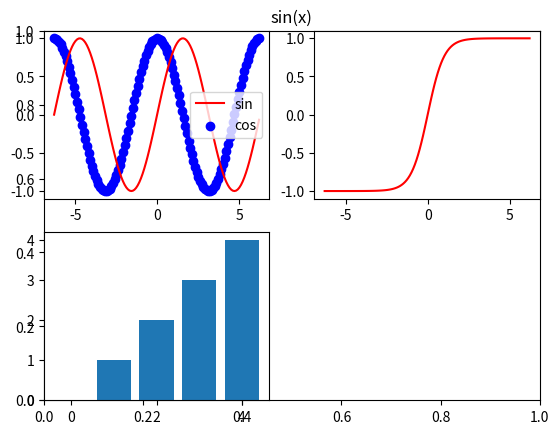

Python code for this plot:
import matplotlib.pyplot as plt
import numpy as np

a1 = np.arange(-2 * np.pi, 2 * np.pi, 0.1)
asin = np.sin(a1)
acos = np.cos(a1)
atanh = np.tanh(a1)

plt.title("sin(x)")
plt.subplot(2, 2, 1)
plt.plot(a1, asin, color="red", label="sin")
plt.scatter(a1, acos, color="blue", label="cos")
plt.legend()
plt.subplot(2, 2, 2)
plt.plot(a1, atanh, color="red", label="sin")
plt.subplot(2, 2, 3)
a2 = np.arange(0,5)
plt.bar(a2, a2)
plt.savefig("demo.png")
plt.show()
